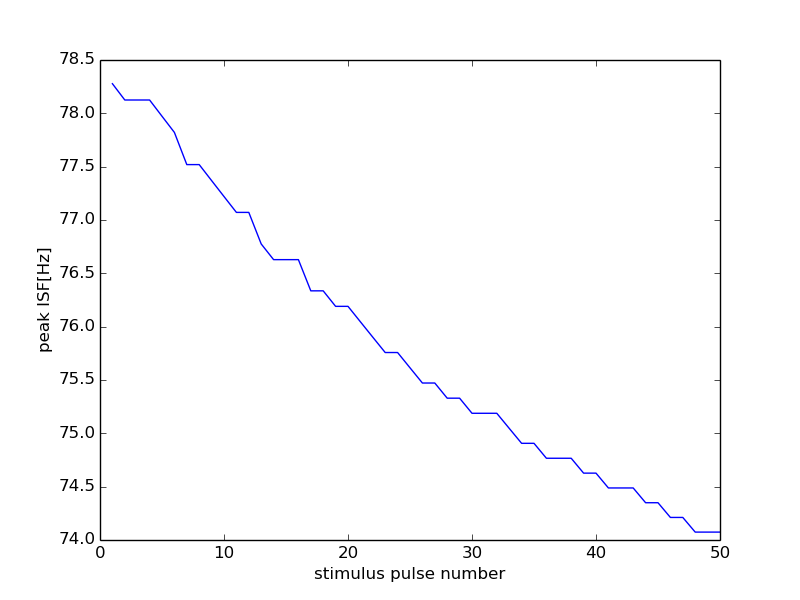

The table this chart was drawn from, first rows:
0, 15000
0, 0
1, 78.28
2, 78.12
3, 78.12
4, 78.12
5, 77.97
6, 77.82
7, 77.52
8, 77.52
9, 77.37
10, 77.22
11, 77.07
12, 77.07
13, 76.78
14, 76.63
15, 76.63
16, 76.63
17, 76.34
18, 76.34
19, 76.19
20, 76.19
21, 76.05
22, 75.9
23, 75.76
24, 75.76
25, 75.61
26, 75.47
27, 75.47
28, 75.33
29, 75.33
30, 75.19
31, 75.19
32, 75.19
33, 75.05
34, 74.91
35, 74.91
36, 74.77
37, 74.77
38, 74.77
39, 74.63
40, 74.63
41, 74.49
42, 74.49
43, 74.49
44, 74.35
45, 74.35
46, 74.21
47, 74.21
48, 74.07
49, 74.07
50, 74.07
